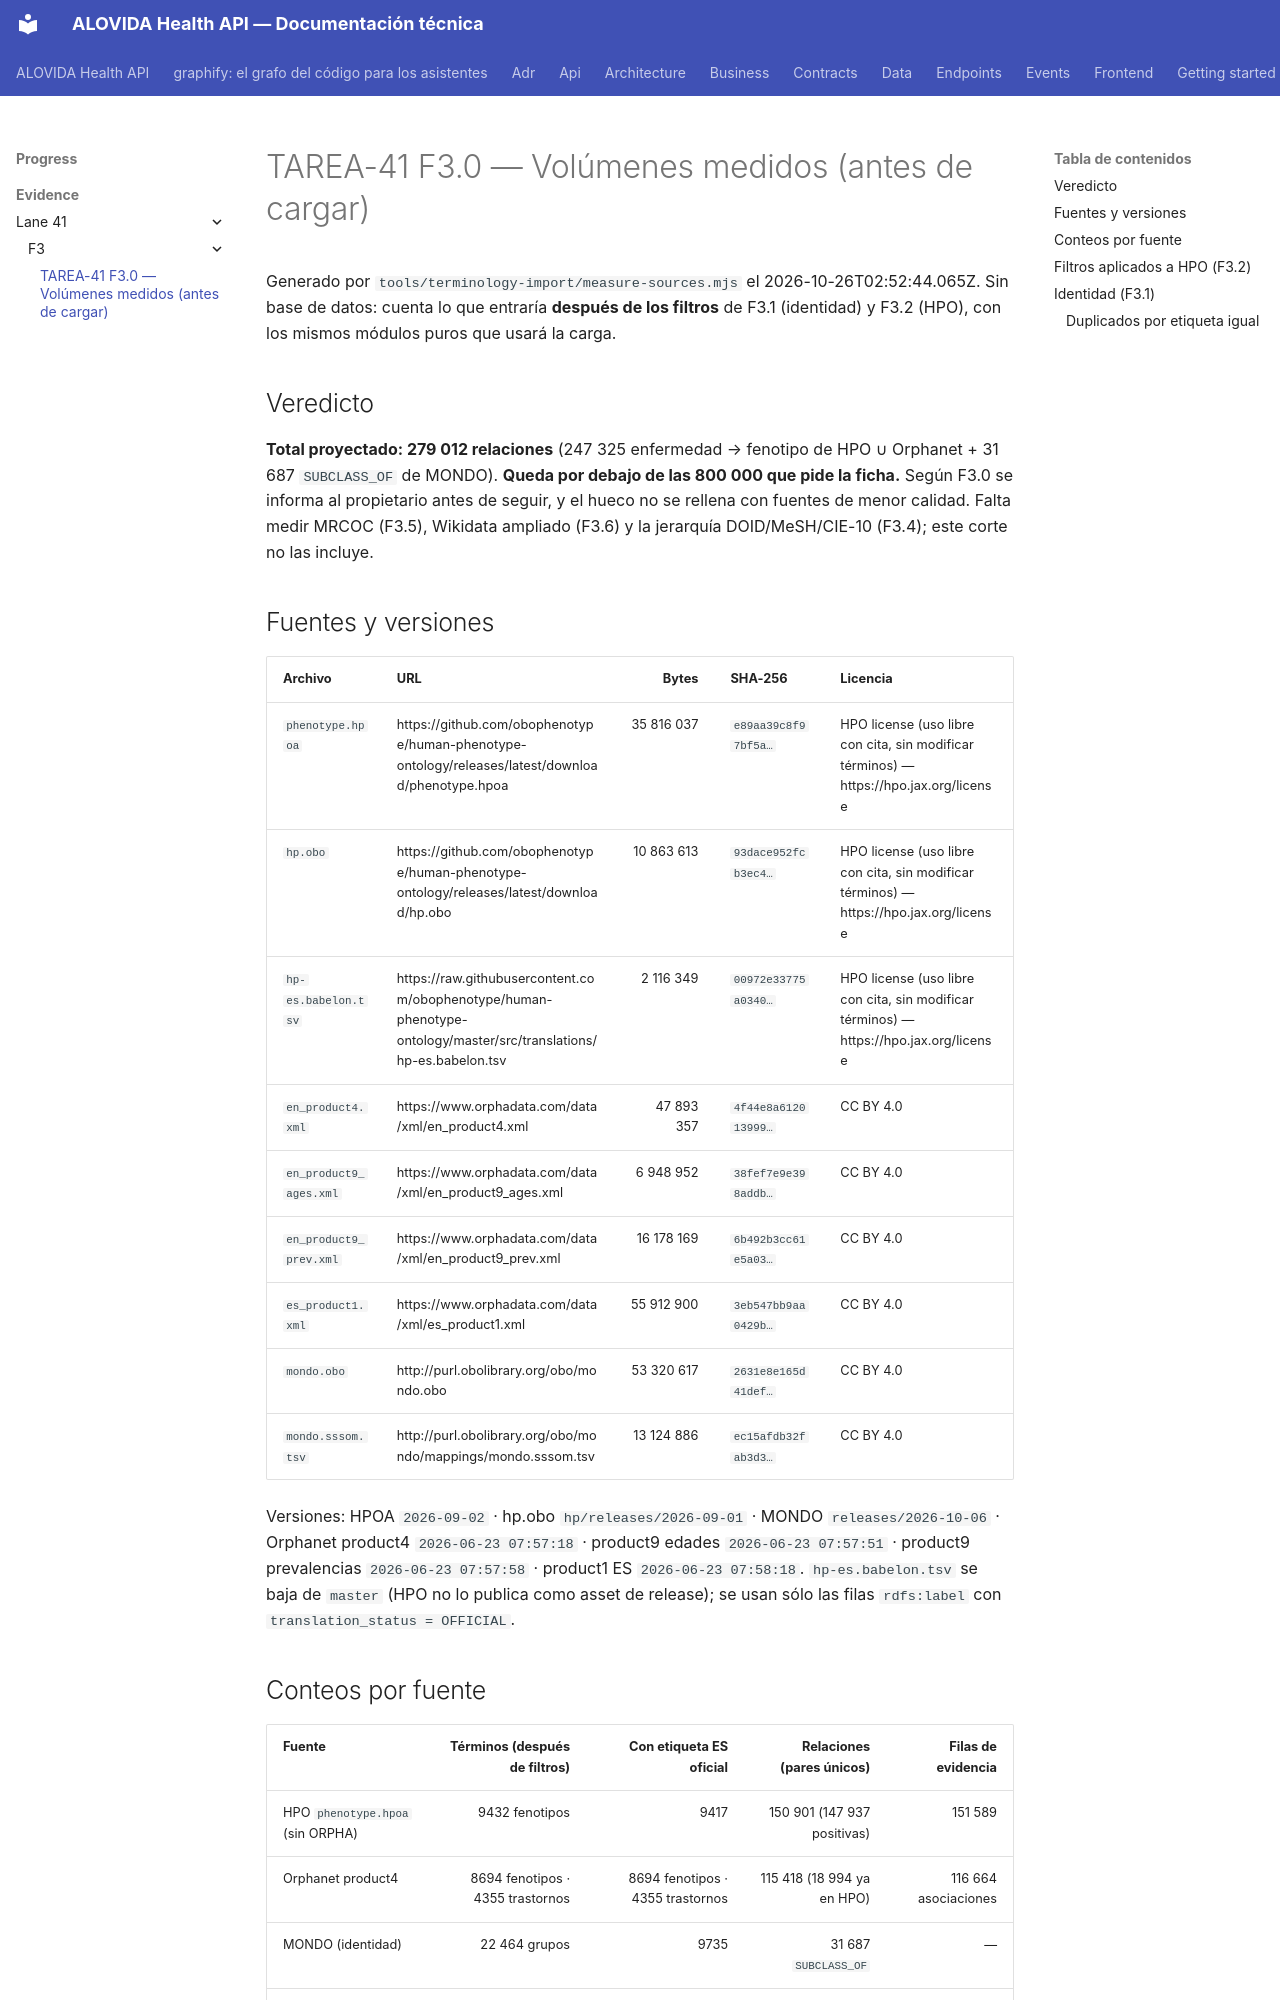

repository: mdavila-2001/mantra-core-health-api · page: progress/evidence/lane-41/F3/volumes/index.html · generator: mkdocs

# TAREA-41 F3.0 — Volúmenes medidos (antes de cargar)

Generado por `tools/terminology-import/measure-sources.mjs` el 2026-10-26T02:52:44.065Z. Sin base de
datos: cuenta lo que entraría **después de los filtros** de F3.1 (identidad) y F3.2 (HPO), con
los mismos módulos puros que usará la carga.

## Veredicto

**Total proyectado: 279 012 relaciones** (247 325 enfermedad → fenotipo
de HPO ∪ Orphanet + 31 687 `SUBCLASS_OF` de MONDO). **Queda por debajo de las 800 000 que pide la ficha.** Según F3.0 se informa al propietario antes de seguir, y el hueco no se rellena con fuentes de menor calidad. Falta medir MRCOC (F3.5), Wikidata ampliado (F3.6) y la jerarquía DOID/MeSH/CIE-10 (F3.4); este corte no las incluye.

## Fuentes y versiones

| Archivo | URL | Bytes | SHA-256 | Licencia |
|---|---|---:|---|---|
| `phenotype.hpoa` | https://github.com/obophenotype/human-phenotype-ontology/releases/latest/download/phenotype.hpoa | 35 816 037 | `e89aa39c8f97bf5a…` | HPO license (uso libre con cita, sin modificar términos) — https://hpo.jax.org/license |
| `hp.obo` | https://github.com/obophenotype/human-phenotype-ontology/releases/latest/download/hp.obo | 10 863 613 | `93dace952fcb3ec4…` | HPO license (uso libre con cita, sin modificar términos) — https://hpo.jax.org/license |
| `hp-es.babelon.tsv` | https://raw.githubusercontent.com/obophenotype/human-phenotype-ontology/master/src/translations/hp-es.babelon.tsv | 2 116 349 | `00972e33775a0340…` | HPO license (uso libre con cita, sin modificar términos) — https://hpo.jax.org/license |
| `en_product4.xml` | https://www.orphadata.com/data/xml/en_product4.xml | 47 893 357 | `4f44e8a612013999…` | CC BY 4.0 |
| `en_product9_ages.xml` | https://www.orphadata.com/data/xml/en_product9_ages.xml | 6 948 952 | `38fef7e9e398addb…` | CC BY 4.0 |
| `en_product9_prev.xml` | https://www.orphadata.com/data/xml/en_product9_prev.xml | 16 178 169 | `6b492b3cc61e5a03…` | CC BY 4.0 |
| `es_product1.xml` | https://www.orphadata.com/data/xml/es_product1.xml | 55 912 900 | `3eb547bb9aa0429b…` | CC BY 4.0 |
| `mondo.obo` | http://purl.obolibrary.org/obo/mondo.obo | 53 320 617 | `2631e8e165d41def…` | CC BY 4.0 |
| `mondo.sssom.tsv` | http://purl.obolibrary.org/obo/mondo/mappings/mondo.sssom.tsv | 13 124 886 | `ec15afdb32fab3d3…` | CC BY 4.0 |

Versiones: HPOA `2026-09-02` · hp.obo `hp/releases/2026-09-01` · MONDO `releases/2026-10-06` ·
Orphanet product4 `2026-06-23 07:57:18` · product9 edades `2026-06-23 07:57:51` ·
product9 prevalencias `2026-06-23 07:57:58` · product1 ES `2026-06-23 07:58:18`.
`hp-es.babelon.tsv` se baja de `master` (HPO no lo publica como asset de release); se usan sólo
las filas `rdfs:label` con `translation_status = OFFICIAL`.
